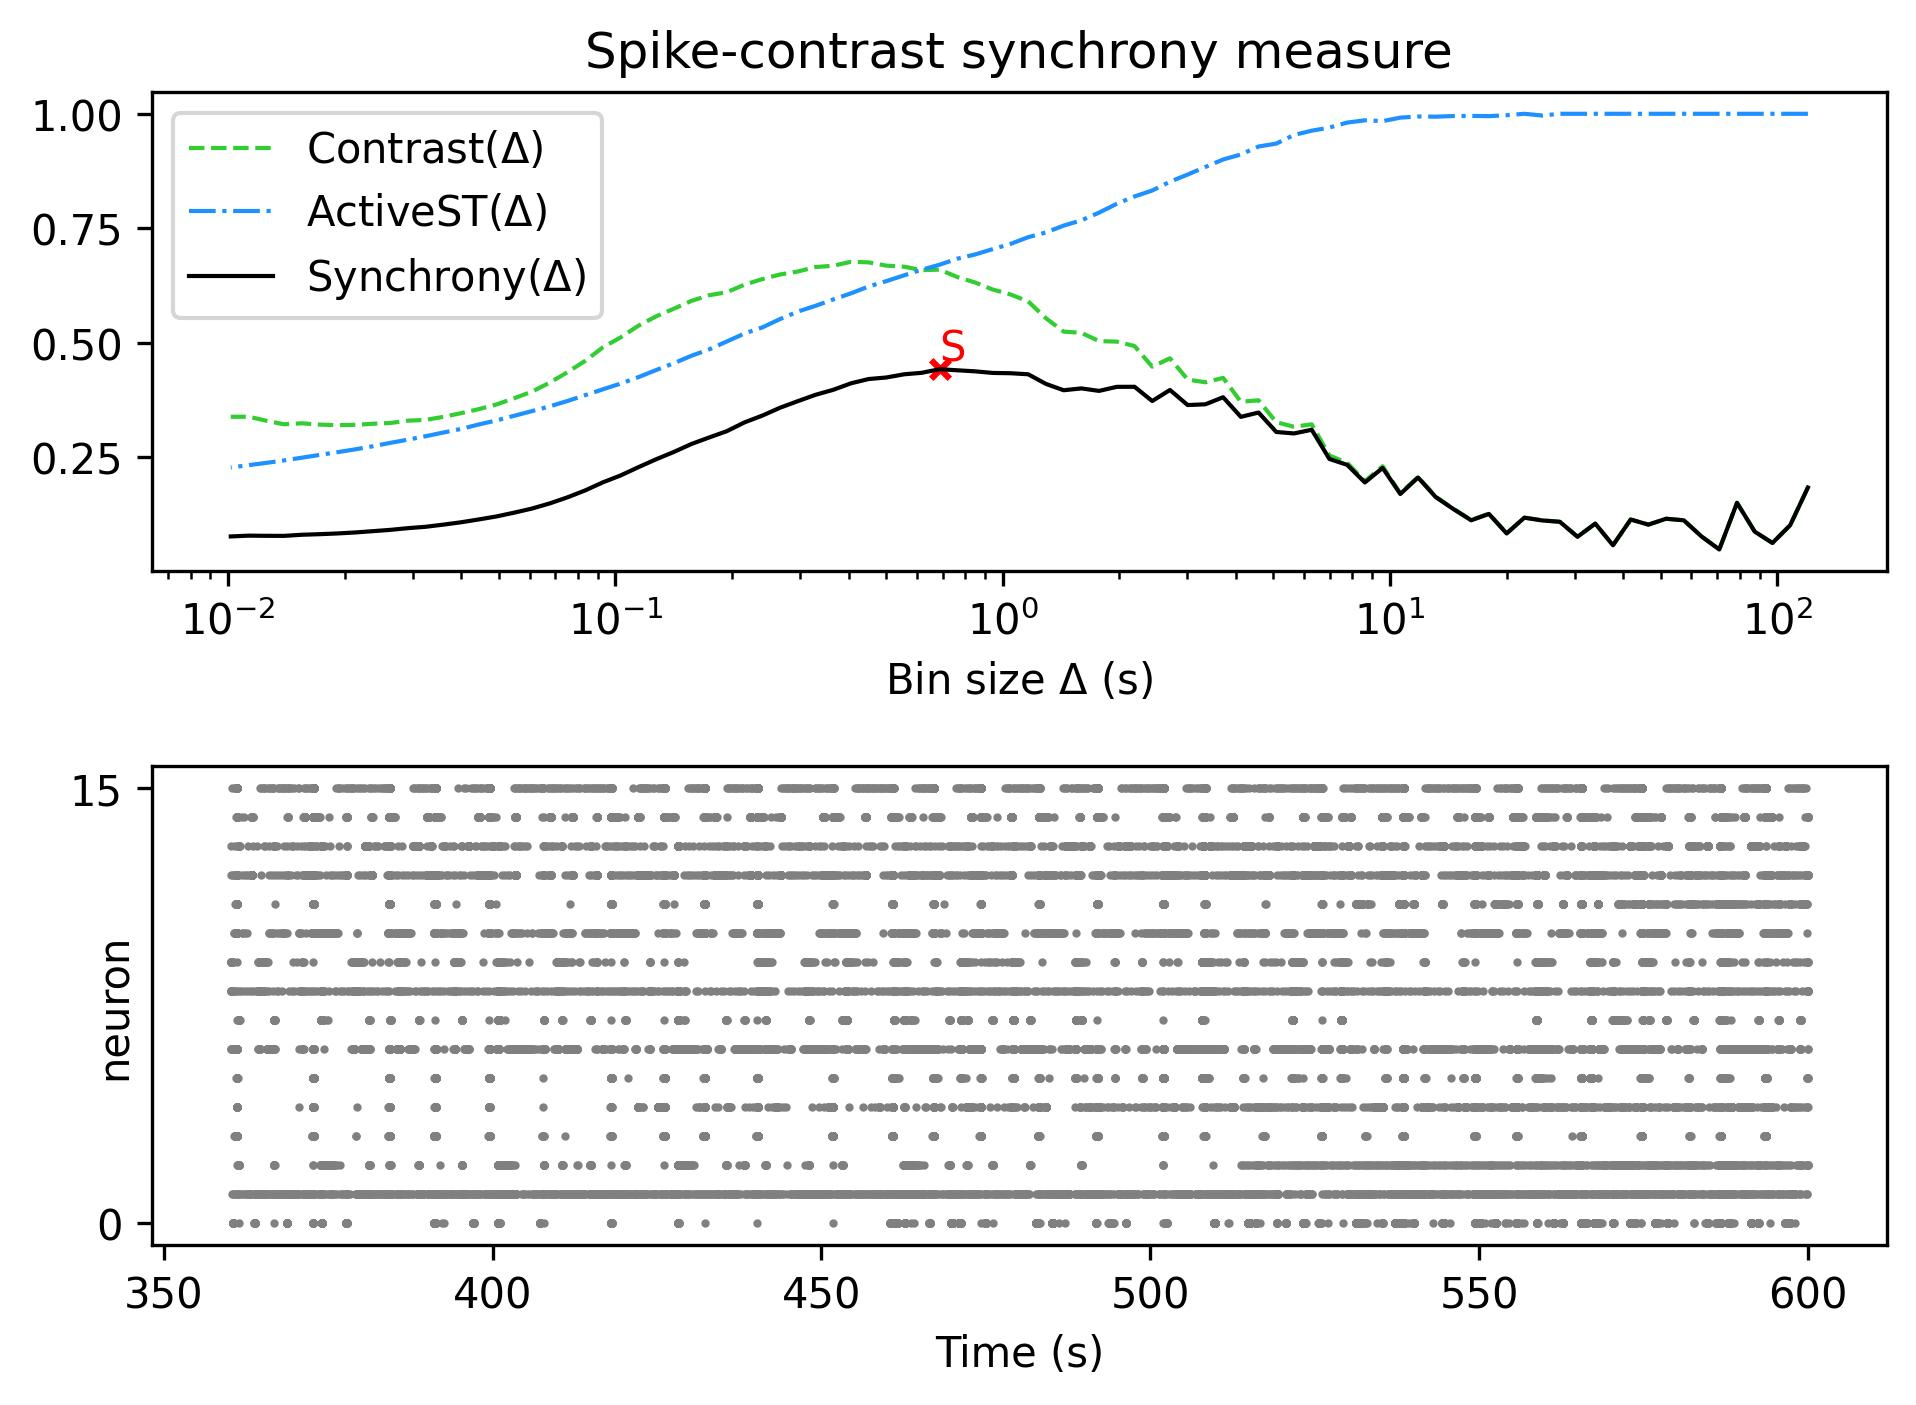

Source data for this figure (header and first rows):
, Spike-contrast (120.0 s), Spike-contrast (108.0 s), Spike-contrast (97.2 s), Spike-contrast (87.48 s), Spike-contrast (78.732 s), Spike-contrast (70.859 s), Spike-contrast (63.773 s), Spike-contrast (57.396 s), Spike-contrast (51.656 s), Spike-contrast (46.49 s), Spike-contrast (41.841 s), Spike-contrast (37.657 s), Spike-contrast (33.892 s), Spike-contrast (30.502 s), Spike-contrast (27.452 s), Spike-contrast (24.707 s), Spike-contrast (22.236 s), Spike-contrast (20.013 s), Spike-contrast (18.011 s), Spike-contrast (16.21 s), Spike-contrast (14.589 s), Spike-contrast (13.13 s), Spike-contrast (11.817 s)
0, 0.1838, 0.1016, 0.06274, 0.08748, 0.1504, 0.04853, 0.07691, 0.1122, 0.1157, 0.1028, 0.114, 0.05776, 0.1051, 0.07628, 0.109, 0.1119, 0.118, 0.08351, 0.1262, 0.1123, 0.1367, 0.1628, 0.2058
